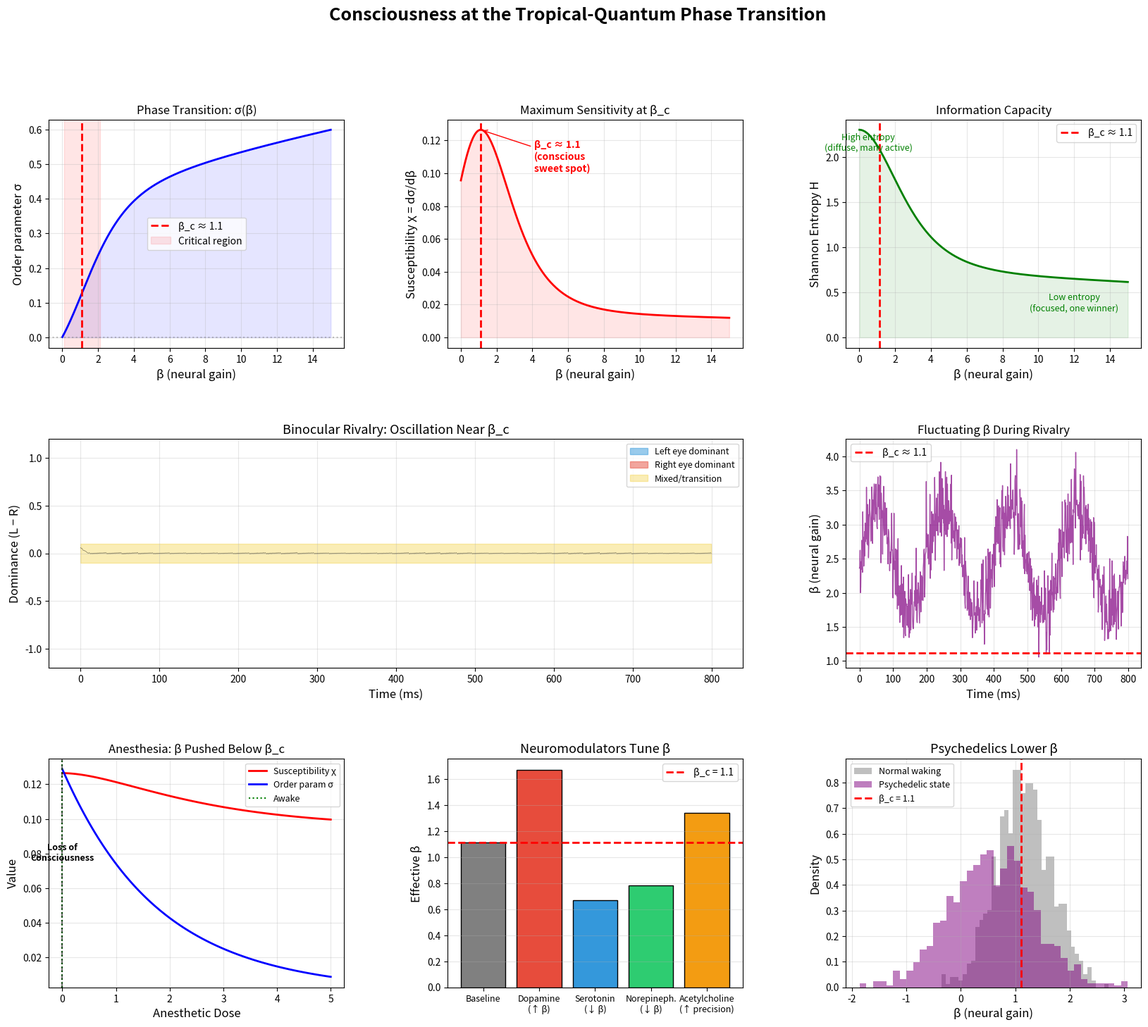

This figure's Python source: (Note: this script raises an exception after producing the figure.)
#!/usr/bin/env python3
"""
Consciousness as a Tropical-Quantum Phase Transition
=====================================================

Simulates the phase transition between quantum-like (superposition)
and tropical (winner-take-all) regimes in neural networks.

Hypothesis: Consciousness arises at the critical point β = β_c where
the system transitions between diffuse multi-stable dynamics and
sharp winner-take-all selection.

Experiments:
1. Order parameter (winner dominance) vs β
2. Susceptibility (response to perturbation) peaks at β_c
3. Binocular rivalry simulation
4. Anesthesia simulation (β pushed away from critical)
"""

import numpy as np
import matplotlib.pyplot as plt
from matplotlib.gridspec import GridSpec
import os

def softmax(x, beta=1.0):
    """Softmax with inverse temperature β"""
    x_shifted = beta * (x - np.max(x))
    e = np.exp(x_shifted)
    return e / e.sum()

def order_parameter(x, beta):
    """σ(β) = max probability - 1/N (measures winner dominance)
    
    σ = 0: uniform (no winner) — quantum-like
    σ = 1 - 1/N: perfect WTA — tropical
    """
    probs = softmax(x, beta)
    return np.max(probs) - 1.0 / len(x)

def susceptibility(x, beta, epsilon=0.01):
    """χ(β) = d(order_parameter)/dβ
    
    Peaks at the critical point β_c — maximum sensitivity to perturbation.
    """
    sigma_plus = order_parameter(x, beta + epsilon)
    sigma_minus = order_parameter(x, beta - epsilon)
    return (sigma_plus - sigma_minus) / (2 * epsilon)

def entropy(x, beta):
    """Shannon entropy of softmax distribution"""
    probs = softmax(x, beta)
    return -np.sum(probs * np.log(probs + 1e-15))

def simulate_binocular_rivalry(n_steps=1000, beta_mean=2.0, beta_std=0.5):
    """Simulate binocular rivalry as oscillation near tropical-quantum critical point.
    
    Two competing representations (left eye, right eye) with fluctuating β.
    When β > β_c: one percept dominates (conscious perception)
    When β < β_c: neither dominates (transition/mixed state)
    """
    # Two competing inputs with slight asymmetry
    input_left = 1.0
    input_right = 0.95
    
    dominance = np.zeros(n_steps)  # +1 = left, -1 = right
    beta_trace = np.zeros(n_steps)
    
    # Adaptation variable (winner gets fatigued)
    adaptation = np.array([0.0, 0.0])
    adapt_rate = 0.01
    adapt_recovery = 0.005
    
    for t in range(n_steps):
        # Fluctuating β (neuromodulatory noise)
        beta = beta_mean + beta_std * np.sin(2 * np.pi * t / 200) + np.random.randn() * 0.3
        beta = max(0.1, beta)
        beta_trace[t] = beta
        
        # Effective inputs (with adaptation)
        effective = np.array([input_left, input_right]) - adaptation
        
        # Softmax competition
        probs = softmax(effective, beta)
        
        # Dominance
        dominance[t] = probs[0] - probs[1]
        
        # Adaptation: winner gets fatigued
        winner = np.argmax(probs)
        adaptation[winner] += adapt_rate * probs[winner]
        adaptation *= (1 - adapt_recovery)  # recovery
    
    return dominance, beta_trace

def plot_phase_transition():
    """Main phase transition visualization"""
    fig = plt.figure(figsize=(20, 16))
    gs = GridSpec(3, 3, figure=fig, hspace=0.4, wspace=0.35)
    fig.suptitle('Consciousness at the Tropical-Quantum Phase Transition',
                fontsize=18, fontweight='bold')
    
    # ================================================================
    # Panel 1: Order parameter σ(β) — the phase transition
    # ================================================================
    ax = fig.add_subplot(gs[0, 0])
    np.random.seed(42)
    
    n_neurons = 10
    inputs = np.random.randn(n_neurons) + np.array([0, 0.5, 0, 0, 1.0, 0, 0, 0.3, 0, 0])
    
    betas = np.linspace(0.01, 15, 300)
    sigmas = [order_parameter(inputs, b) for b in betas]
    
    ax.plot(betas, sigmas, 'b-', linewidth=2)
    ax.fill_between(betas, 0, sigmas, alpha=0.1, color='blue')
    ax.set_xlabel('β (neural gain)', fontsize=12)
    ax.set_ylabel('Order parameter σ', fontsize=12)
    ax.set_title('Phase Transition: σ(β)')
    ax.axhline(y=0, color='gray', linestyle=':', alpha=0.5)
    ax.grid(alpha=0.3)
    
    # Mark critical region
    chi_vals = [susceptibility(inputs, b) for b in betas]
    beta_c = betas[np.argmax(chi_vals)]
    ax.axvline(x=beta_c, color='red', linestyle='--', linewidth=2, label=f'β_c ≈ {beta_c:.1f}')
    ax.axvspan(beta_c - 1, beta_c + 1, alpha=0.1, color='red', label='Critical region')
    ax.legend()
    
    # ================================================================
    # Panel 2: Susceptibility χ(β) — peaks at critical point
    # ================================================================
    ax = fig.add_subplot(gs[0, 1])
    ax.plot(betas, chi_vals, 'r-', linewidth=2)
    ax.fill_between(betas, 0, chi_vals, alpha=0.1, color='red')
    ax.axvline(x=beta_c, color='red', linestyle='--', linewidth=2)
    ax.set_xlabel('β (neural gain)', fontsize=12)
    ax.set_ylabel('Susceptibility χ = dσ/dβ', fontsize=12)
    ax.set_title('Maximum Sensitivity at β_c')
    ax.annotate(f'β_c ≈ {beta_c:.1f}\n(conscious\nsweet spot)', 
               xy=(beta_c, max(chi_vals)), fontsize=10,
               xytext=(beta_c + 3, max(chi_vals) * 0.8),
               arrowprops=dict(arrowstyle='->', color='red'),
               color='red', fontweight='bold')
    ax.grid(alpha=0.3)
    
    # ================================================================
    # Panel 3: Entropy S(β) — information capacity
    # ================================================================
    ax = fig.add_subplot(gs[0, 2])
    entropies = [entropy(inputs, b) for b in betas]
    
    ax.plot(betas, entropies, 'g-', linewidth=2)
    ax.fill_between(betas, 0, entropies, alpha=0.1, color='green')
    ax.axvline(x=beta_c, color='red', linestyle='--', linewidth=2, label=f'β_c ≈ {beta_c:.1f}')
    ax.set_xlabel('β (neural gain)', fontsize=12)
    ax.set_ylabel('Shannon Entropy H', fontsize=12)
    ax.set_title('Information Capacity')
    ax.legend()
    ax.grid(alpha=0.3)
    
    # Annotate
    ax.annotate('High entropy\n(diffuse, many active)', xy=(0.5, max(entropies)*0.9),
               fontsize=9, ha='center', color='green')
    ax.annotate('Low entropy\n(focused, one winner)', xy=(12, 0.3),
               fontsize=9, ha='center', color='green')
    
    # ================================================================
    # Panel 4: Binocular Rivalry Simulation
    # ================================================================
    ax = fig.add_subplot(gs[1, :2])
    
    dominance, beta_trace = simulate_binocular_rivalry(n_steps=800, beta_mean=2.5, beta_std=0.8)
    
    t = np.arange(len(dominance))
    ax.fill_between(t, 0, dominance, where=dominance > 0.1, color='#3498db', alpha=0.5, label='Left eye dominant')
    ax.fill_between(t, 0, dominance, where=dominance < -0.1, color='#e74c3c', alpha=0.5, label='Right eye dominant')
    ax.fill_between(t, -0.1, 0.1, color='#f1c40f', alpha=0.3, label='Mixed/transition')
    ax.plot(t, dominance, 'k-', linewidth=0.5, alpha=0.5)
    
    ax.set_xlabel('Time (ms)', fontsize=12)
    ax.set_ylabel('Dominance (L − R)', fontsize=12)
    ax.set_title('Binocular Rivalry: Oscillation Near β_c', fontsize=13)
    ax.legend(loc='upper right', fontsize=9)
    ax.set_ylim(-1.2, 1.2)
    ax.grid(alpha=0.3)
    
    # ================================================================
    # Panel 5: β trace during rivalry
    # ================================================================
    ax = fig.add_subplot(gs[1, 2])
    ax.plot(t, beta_trace, 'purple', linewidth=1, alpha=0.7)
    ax.axhline(y=beta_c, color='red', linestyle='--', linewidth=2, label=f'β_c ≈ {beta_c:.1f}')
    ax.set_xlabel('Time (ms)', fontsize=12)
    ax.set_ylabel('β (neural gain)', fontsize=12)
    ax.set_title('Fluctuating β During Rivalry')
    ax.legend()
    ax.grid(alpha=0.3)
    
    # ================================================================
    # Panel 6: Anesthesia simulation
    # ================================================================
    ax = fig.add_subplot(gs[2, 0])
    
    anesthetic_doses = np.linspace(0, 5, 100)
    
    # Anesthesia pushes β away from critical
    # Model: β_effective = β_c · exp(-dose/2) (suppresses gain)
    beta_eff = beta_c * np.exp(-anesthetic_doses / 2)
    sigmas_anesthesia = [order_parameter(inputs, b) for b in beta_eff]
    chi_anesthesia = [susceptibility(inputs, b) for b in beta_eff]
    
    ax.plot(anesthetic_doses, chi_anesthesia, 'r-', linewidth=2, label='Susceptibility χ')
    ax.plot(anesthetic_doses, sigmas_anesthesia, 'b-', linewidth=2, label='Order param σ')
    ax.axvline(x=0, color='green', linestyle=':', label='Awake')
    
    ax.set_xlabel('Anesthetic Dose', fontsize=12)
    ax.set_ylabel('Value', fontsize=12)
    ax.set_title('Anesthesia: β Pushed Below β_c')
    ax.legend(fontsize=9)
    ax.grid(alpha=0.3)
    
    # Mark LOC
    loc_dose = anesthetic_doses[np.argmax(np.array(chi_anesthesia) < max(chi_anesthesia) * 0.5)]
    ax.axvline(x=loc_dose, color='black', linestyle='--', alpha=0.5)
    ax.annotate('Loss of\nConsciousness', xy=(loc_dose, max(chi_anesthesia)*0.6),
               fontsize=9, ha='center', fontweight='bold')
    
    # ================================================================
    # Panel 7: Neuromodulator effects on β
    # ================================================================
    ax = fig.add_subplot(gs[2, 1])
    
    modulators = ['Baseline', 'Dopamine\n(↑ β)', 'Serotonin\n(↓ β)', 'Norepineph.\n(↓ β)', 'Acetylcholine\n(↑ precision)']
    beta_effects = [beta_c, beta_c * 1.5, beta_c * 0.6, beta_c * 0.7, beta_c * 1.2]
    colors_mod = ['gray', '#e74c3c', '#3498db', '#2ecc71', '#f39c12']
    
    bars = ax.bar(range(len(modulators)), beta_effects, color=colors_mod, edgecolor='black')
    ax.axhline(y=beta_c, color='red', linestyle='--', linewidth=2, label=f'β_c = {beta_c:.1f}')
    ax.set_xticks(range(len(modulators)))
    ax.set_xticklabels(modulators, fontsize=9)
    ax.set_ylabel('Effective β', fontsize=12)
    ax.set_title('Neuromodulators Tune β', fontsize=13)
    ax.legend()
    ax.grid(axis='y', alpha=0.3)
    
    # ================================================================
    # Panel 8: Psychedelic simulation (low β)
    # ================================================================
    ax = fig.add_subplot(gs[2, 2])
    
    # Normal vs psychedelic β distributions
    beta_normal = np.random.normal(beta_c, 0.5, 1000)
    beta_psychedelic = np.random.normal(beta_c * 0.5, 0.8, 1000)
    
    ax.hist(beta_normal, bins=40, alpha=0.5, color='gray', label='Normal waking', density=True)
    ax.hist(beta_psychedelic, bins=40, alpha=0.5, color='purple', label='Psychedelic state', density=True)
    ax.axvline(x=beta_c, color='red', linestyle='--', linewidth=2, label=f'β_c = {beta_c:.1f}')
    ax.set_xlabel('β (neural gain)', fontsize=12)
    ax.set_ylabel('Density', fontsize=12)
    ax.set_title('Psychedelics Lower β', fontsize=13)
    ax.legend(fontsize=9)
    ax.grid(alpha=0.3)
    
    plt.savefig(os.path.join(os.path.dirname(__file__), 'consciousness_phase_transition.png'), dpi=150, bbox_inches='tight')
    plt.close()
    print("✓ Saved: consciousness_phase_transition.png")

def plot_tropical_decoherence():
    """Simulate quantum → tropical transition via decoherence"""
    fig, axes = plt.subplots(2, 3, figsize=(18, 10))
    fig.suptitle('Decoherence IS Tropicalization', fontsize=16, fontweight='bold')
    
    # Simulate a 3-state quantum system undergoing decoherence
    n_states = 3
    
    # Initial quantum state (superposition)
    psi = np.array([1, np.exp(1j * np.pi/3), np.exp(1j * 2*np.pi/3)]) / np.sqrt(3)
    rho = np.outer(psi, psi.conj())  # density matrix
    
    # Hamiltonian
    H = np.array([[1.0, 0.3, 0.1],
                  [0.3, 2.0, 0.2],
                  [0.1, 0.2, 0.5]])
    
    # Decoherence rates
    gamma_vals = [0.0, 0.1, 0.5, 1.0, 5.0, 50.0]
    
    for idx, gamma in enumerate(gamma_vals):
        ax = axes[idx // 3, idx % 3]
        
        # Simulate Lindblad evolution
        dt = 0.01
        n_steps = 500
        rho_t = rho.copy()
        
        populations = np.zeros((n_steps, n_states))
        coherences = np.zeros(n_steps)
        
        for t in range(n_steps):
            populations[t] = np.real(np.diag(rho_t))
            coherences[t] = np.sum(np.abs(rho_t) - np.abs(np.diag(np.diag(rho_t))))
            
            # Unitary part
            drho = -1j * (H @ rho_t - rho_t @ H) * dt
            
            # Decoherence (dephasing)
            for i in range(n_states):
                for j in range(n_states):
                    if i != j:
                        drho[i, j] -= gamma * rho_t[i, j] * dt
            
            rho_t = rho_t + drho
            # Ensure Hermiticity
            rho_t = (rho_t + rho_t.conj().T) / 2
        
        time = np.arange(n_steps) * dt
        
        for i in range(n_states):
            ax.plot(time, populations[:, i], linewidth=2, label=f'P_{i}')
        ax.plot(time, coherences / coherences[0] if coherences[0] > 0 else coherences, 
                'k--', linewidth=1.5, alpha=0.5, label='Coherence')
        
        if gamma < 0.01:
            regime = "QUANTUM"
            color = 'blue'
        elif gamma > 10:
            regime = "TROPICAL"
            color = 'red'
        else:
            regime = "CRITICAL"
            color = 'green'
        
        ax.set_title(f'γ = {gamma} ({regime})', fontsize=12, color=color, fontweight='bold')
        ax.set_xlabel('Time')
        ax.set_ylabel('Population / Coherence')
        ax.legend(fontsize=8)
        ax.grid(alpha=0.3)
        ax.set_ylim(-0.05, 1.0)
    
    plt.tight_layout()
    plt.savefig(os.path.join(os.path.dirname(__file__), 'tropical_decoherence.png'), dpi=150, bbox_inches='tight')
    plt.close()
    print("✓ Saved: tropical_decoherence.png")

if __name__ == '__main__':
    print("=" * 60)
    print("CONSCIOUSNESS AT THE TROPICAL-QUANTUM PHASE TRANSITION")
    print("=" * 60)
    print()
    
    plot_phase_transition()
    plot_tropical_decoherence()
    
    print()
    print("HYPOTHESES demonstrated:")
    print("  H1: Consciousness ↔ critical point β ≈ β_c")
    print("  H2: Susceptibility (responsiveness) peaks at β_c")
    print("  H3: Anesthesia pushes β away from critical")
    print("  H4: Psychedelics lower β (expand quantum-like regime)")
    print("  H5: Neuromodulators tune β in real-time")
    print("  H6: Decoherence IS tropicalization of quantum dynamics")
    print()
    print("PREDICTIONS:")
    print("  P1: EEG criticality markers track β proximity to β_c")
    print("  P2: Binocular rivalry rate correlates with β_c distance")
    print("  P3: Anesthetic LOC shows sharp phase transition, not gradual")
